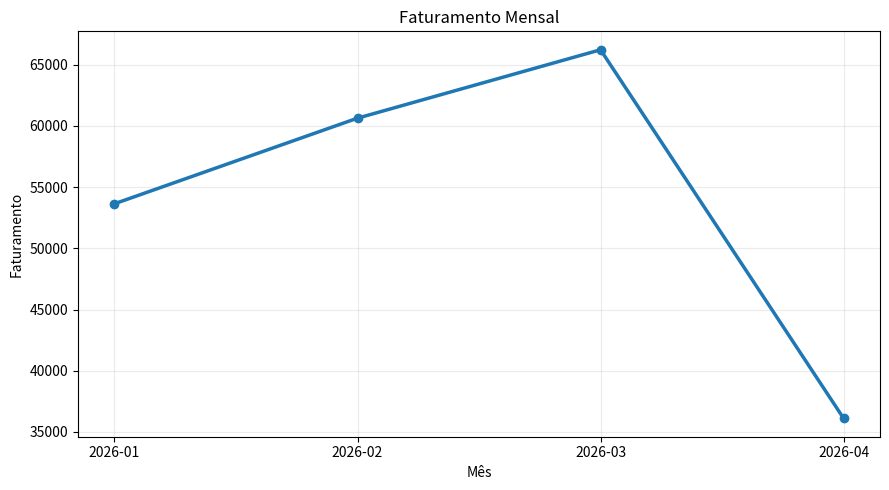

Here is the Python script that generated this plot:
import pandas as pd
import matplotlib.pyplot as plt
from pathlib import Path

output = Path('output')
output.mkdir(exist_ok=True)

data = [
    ['2026-01', 'Notebook', 'Eletrônicos', 12, 3500],
    ['2026-01', 'Mouse', 'Eletrônicos', 45, 79],
    ['2026-01', 'Cadeira', 'Móveis', 9, 899],
    ['2026-02', 'Notebook', 'Eletrônicos', 10, 3600],
    ['2026-02', 'Monitor', 'Eletrônicos', 14, 1150],
    ['2026-02', 'Mesa', 'Móveis', 7, 1220],
    ['2026-03', 'Notebook', 'Eletrônicos', 15, 3420],
    ['2026-03', 'Teclado', 'Eletrônicos', 28, 160],
    ['2026-03', 'Cadeira', 'Móveis', 11, 950],
    ['2026-04', 'Mesa', 'Móveis', 10, 1250],
    ['2026-04', 'Monitor', 'Eletrônicos', 17, 1090],
    ['2026-04', 'Mouse', 'Eletrônicos', 62, 82],
]

df = pd.DataFrame(data, columns=['mes', 'produto', 'categoria', 'quantidade', 'preco_unitario'])
df['faturamento'] = df['quantidade'] * df['preco_unitario']
mensal = df.groupby('mes', as_index=False)['faturamento'].sum()
categoria = df.groupby('categoria', as_index=False).agg(
    faturamento=('faturamento', 'sum'),
    quantidade=('quantidade', 'sum')
)
categoria['ticket_medio_item'] = (categoria['faturamento'] / categoria['quantidade']).round(2)

df.to_csv(output / 'vendas_tratadas.csv', index=False)
mensal.to_csv(output / 'faturamento_mensal.csv', index=False)
categoria.to_csv(output / 'resumo_categoria.csv', index=False)

plt.figure(figsize=(9, 5))
plt.plot(mensal['mes'], mensal['faturamento'], marker='o', linewidth=2.5)
plt.title('Faturamento Mensal')
plt.xlabel('Mês')
plt.ylabel('Faturamento')
plt.grid(alpha=0.25)
plt.tight_layout()
plt.savefig(output / 'faturamento_mensal.png', dpi=180)
